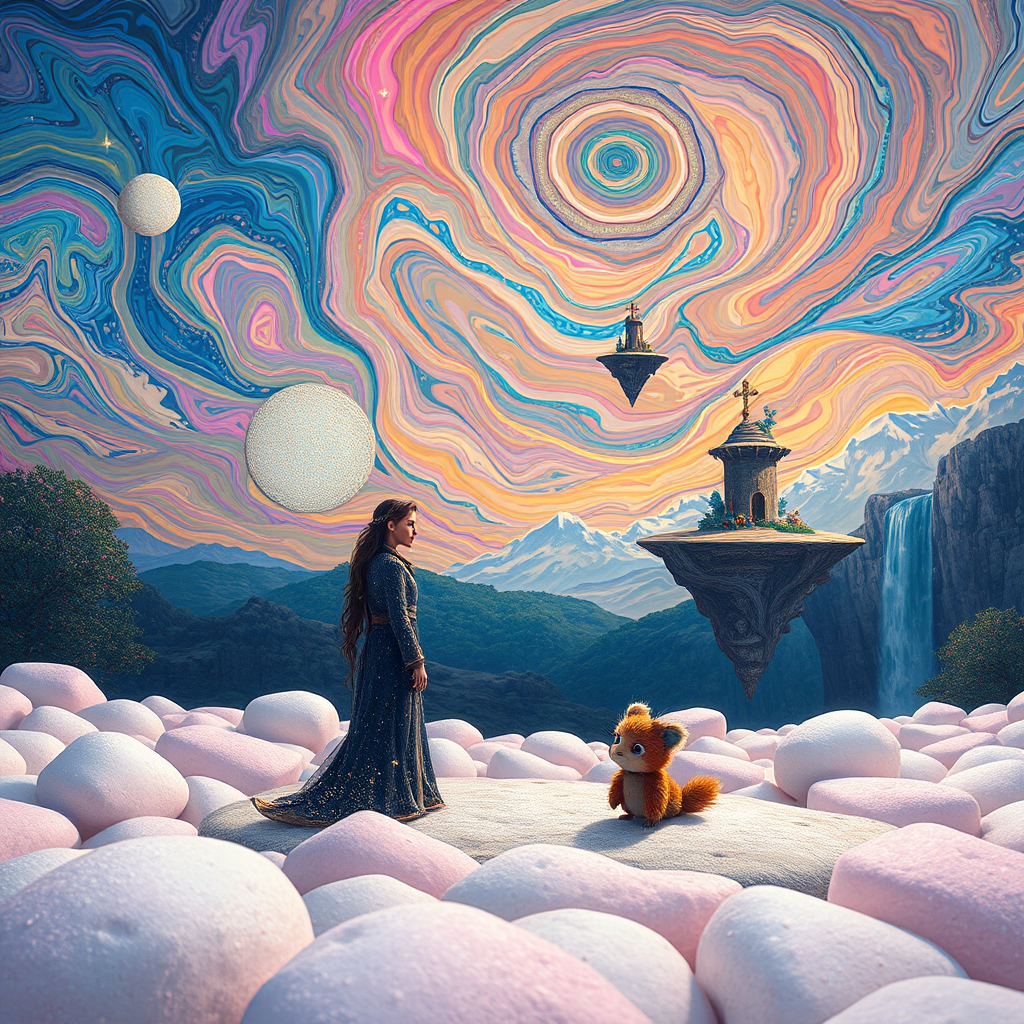
Generation parameters embedded in this image by ComfyUI (PNG 'prompt' text chunk: the API-format workflow graph, JSON):
{"5":{"inputs":{"width":1024,"height":1024,"batch_size":1},"class_type":"EmptyLatentImage","_meta":{"title":"Empty Latent Image"}},"6":{"inputs":{"text":"In a surreal landscape where the sky is a swirling mix of vibrant colors, like a Van Gogh painting come to life, the ground is made of giant, soft, pastel-colored marshmallows, floating islands drift lazily in the sky, each one home to a different fantastical creature, a conversation unfolds between two characters, one is a tall, slender figure with a flowing robe made of stardust, their eyes twinkling like distant galaxies, the other is a small, round creature with fur that changes color with their emotions, they talk about the mysteries of the universe, the nature of dreams, and the possibility of other worlds beyond their own, their voices are soft and melodic, blending with the ambient sounds of the surreal environment, the tall figure speaks of ancient wisdom and forgotten knowledge, while the small creature shares stories of their adventures on the floating islands, the air is filled with the scent of blooming flowers and the distant sound of a waterfall, creating a sense of peace and wonder","clip":["11",0]},"class_type":"CLIPTextEncode","_meta":{"title":"CLIP Text Encode (Prompt)"}},"8":{"inputs":{"samples":["13",0],"vae":["10",0]},"class_type":"VAEDecode","_meta":{"title":"VAE Decode"}},"9":{"inputs":{"filename_prefix":"ComfyUI","images":["8",0]},"class_type":"SaveImage","_meta":{"title":"Save Image"}},"10":{"inputs":{"vae_name":"ae.safetensors"},"class_type":"VAELoader","_meta":{"title":"Load VAE"}},"11":{"inputs":{"clip_name1":"t5xxl_fp16.safetensors","clip_name2":"clip_l.safetensors","type":"flux"},"class_type":"DualCLIPLoader","_meta":{"title":"DualCLIPLoader"}},"12":{"inputs":{"unet_name":"flux1-schnell.safetensors","weight_dtype":"fp8_e4m3fn"},"class_type":"UNETLoader","_meta":{"title":"Load Diffusion Model"}},"13":{"inputs":{"noise":["25",0],"guider":["22",0],"sampler":["16",0],"sigmas":["17",0],"latent_image":["5",0]},"class_type":"SamplerCustomAdvanced","_meta":{"title":"SamplerCustomAdvanced"}},"16":{"inputs":{"sampler_name":"euler"},"class_type":"KSamplerSelect","_meta":{"title":"KSamplerSelect"}},"17":{"inputs":{"scheduler":"simple","steps":4,"denoise":1.0,"model":["12",0]},"class_type":"BasicScheduler","_meta":{"title":"BasicScheduler"}},"22":{"inputs":{"model":["12",0],"conditioning":["6",0]},"class_type":"BasicGuider","_meta":{"title":"BasicGuider"}},"25":{"inputs":{"noise_seed":427299748468576},"class_type":"RandomNoise","_meta":{"title":"RandomNoise"}}}